4-way image classification set "neural" from GitHub (Baldunica/neural); label vocabulary: broadleaf plant, grass, soil, soybean.

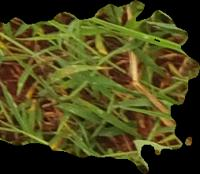
Label: grass

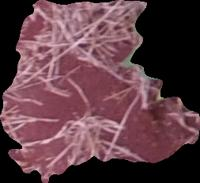
Label: soil

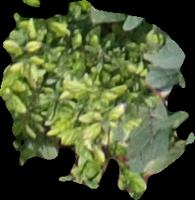
Label: broadleaf plant

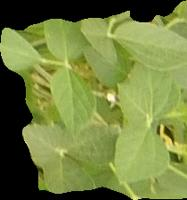
Label: soybean

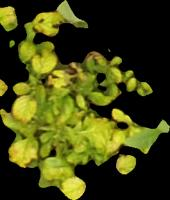
Label: broadleaf plant

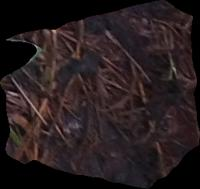
Label: soil
